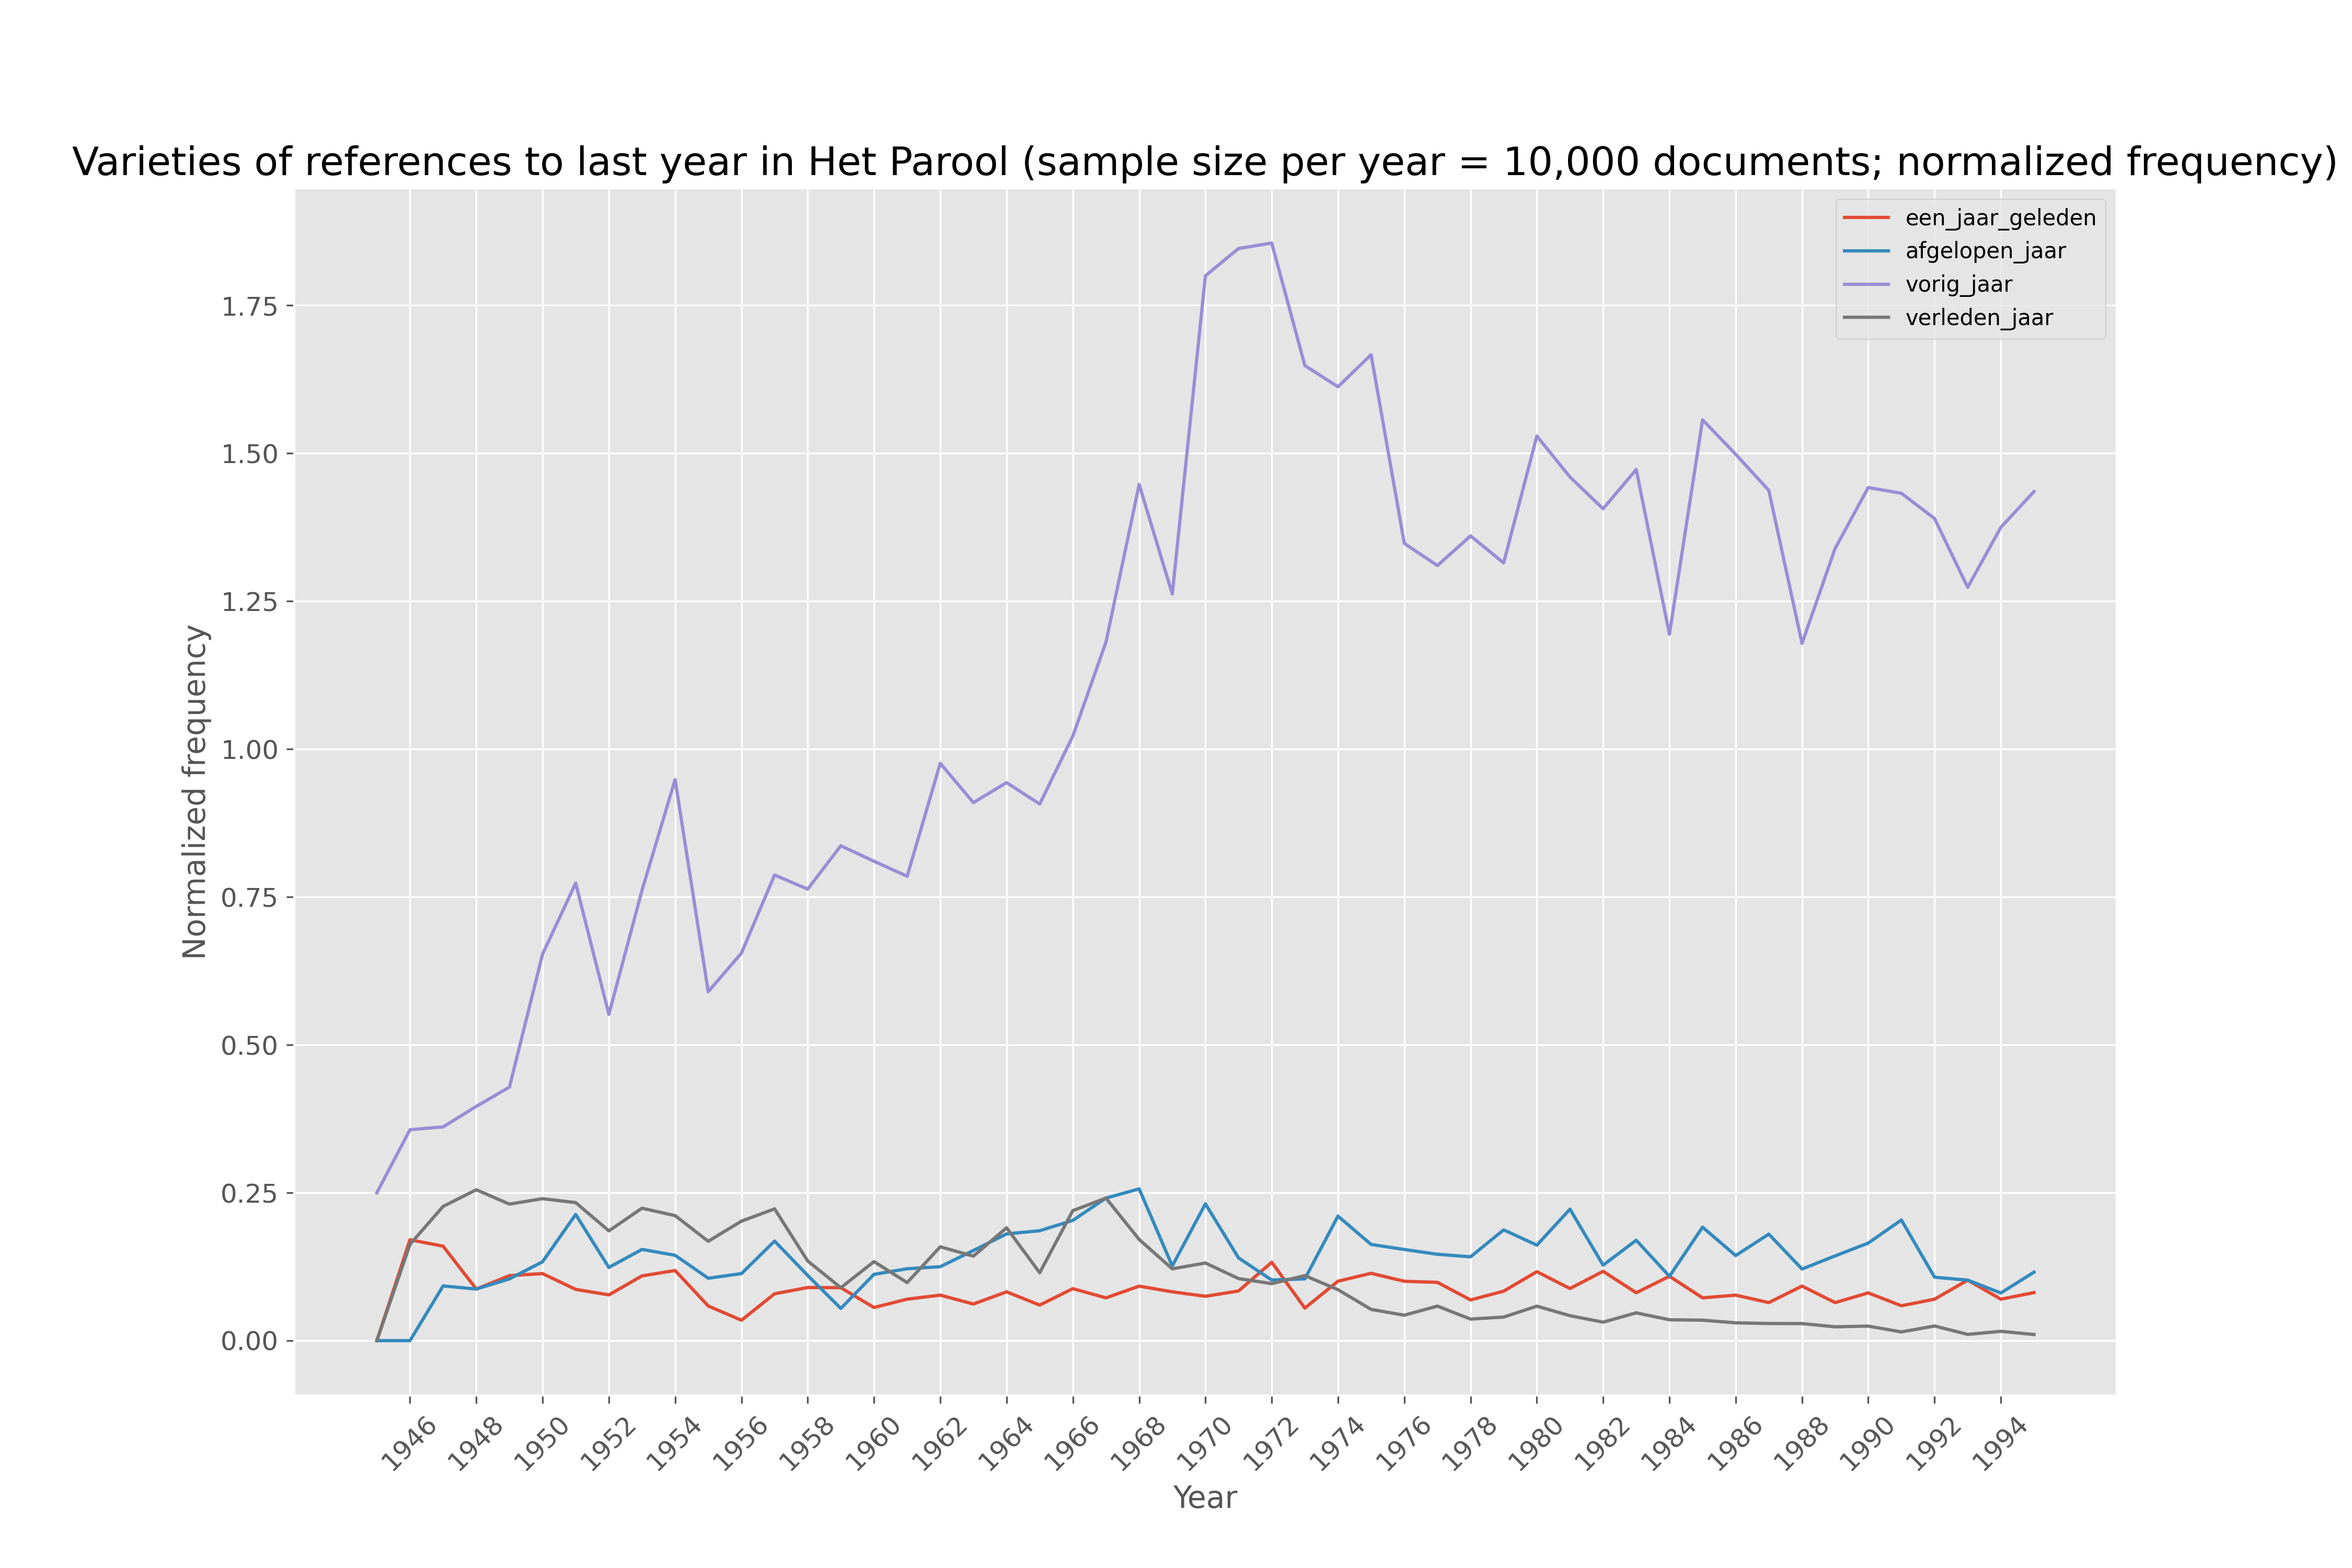

The file beside this chart, header and first rows:
date	een_jaar_geleden_perwords	afgelopen_jaar_perwords	vorig_jaar_perwords	verleden_jaar_perwords
1945-12-31	0.0	0.0	2.965	0.0
1946-12-31	1.994	0.0	4.17	1.904
1947-12-31	2.088	1.209	4.725	2.967
1948-12-31	1.273	1.273	5.778	3.721
1949-12-31	2.019	1.918	7.875	4.24
1950-12-31	1.89	2.224	10.9	4.003
1951-12-31	1.343	3.305	11.98	3.615
1952-12-31	1.379	2.206	9.834	3.309
1953-12-31	1.814	2.557	12.62	3.711
1954-12-31	2.069	2.519	16.55	3.689
1955-12-31	1.362	2.451	13.71	3.904
1956-12-31	0.6429	2.112	12.21	3.766
1957-12-31	1.435	3.049	14.26	4.036
1958-12-31	1.754	2.152	14.91	2.63
1959-12-31	1.832	1.115	17.12	1.832
1960-12-31	1.001	2.002	14.48	2.388
1961-12-31	1.186	2.055	13.28	1.66
1962-12-31	1.342	2.18	17.02	2.767
1963-12-31	1.144	2.817	16.81	2.641
1964-12-31	1.54	3.368	17.61	3.56
1965-12-31	1.079	3.334	16.28	2.06
1966-12-31	1.604	3.71	18.65	4.011
1967-12-31	1.395	4.651	22.79	4.651
1968-12-31	1.377	3.837	21.64	2.558
1969-12-31	1.462	2.236	22.36	2.15
1970-12-31	1.204	3.712	28.89	2.107
1971-12-31	1.379	2.299	30.34	1.724
1972-12-31	2.401	1.855	33.61	1.746
1973-12-31	1.022	1.943	30.67	2.045
1974-12-31	1.992	4.174	31.97	1.708
1975-12-31	2.837	4.053	41.55	1.317
1976-12-31	2.552	3.919	34.27	1.094
1977-12-31	2.701	4.001	35.91	1.601
1978-12-31	1.603	3.3	31.68	0.8485
1979-12-31	1.914	4.284	30.08	0.9115
1980-12-31	2.288	3.168	30	1.144
1981-12-31	1.924	4.852	31.87	0.9202
1982-12-31	3.271	3.562	39.25	0.8723
1983-12-31	2.214	4.643	40.28	1.286
1984-12-31	3.457	3.457	37.94	1.121
1985-12-31	2.094	5.554	45.07	1.002
1986-12-31	2.036	3.806	39.66	0.7966
1987-12-31	1.833	5.132	40.96	0.8247
1988-12-31	3.094	4.061	39.55	0.967
1989-12-31	1.827	4.07	38.04	0.6645
1990-12-31	2.27	4.639	40.57	0.6909
1991-12-31	1.771	6.124	43.01	0.4427
1992-12-31	2.137	3.269	42.37	0.7543
1993-12-31	3.362	3.362	41.85	0.3478
1994-12-31	2.409	2.771	47.28	0.5421
1995-12-31	2.62	3.735	46.33	0.3345
